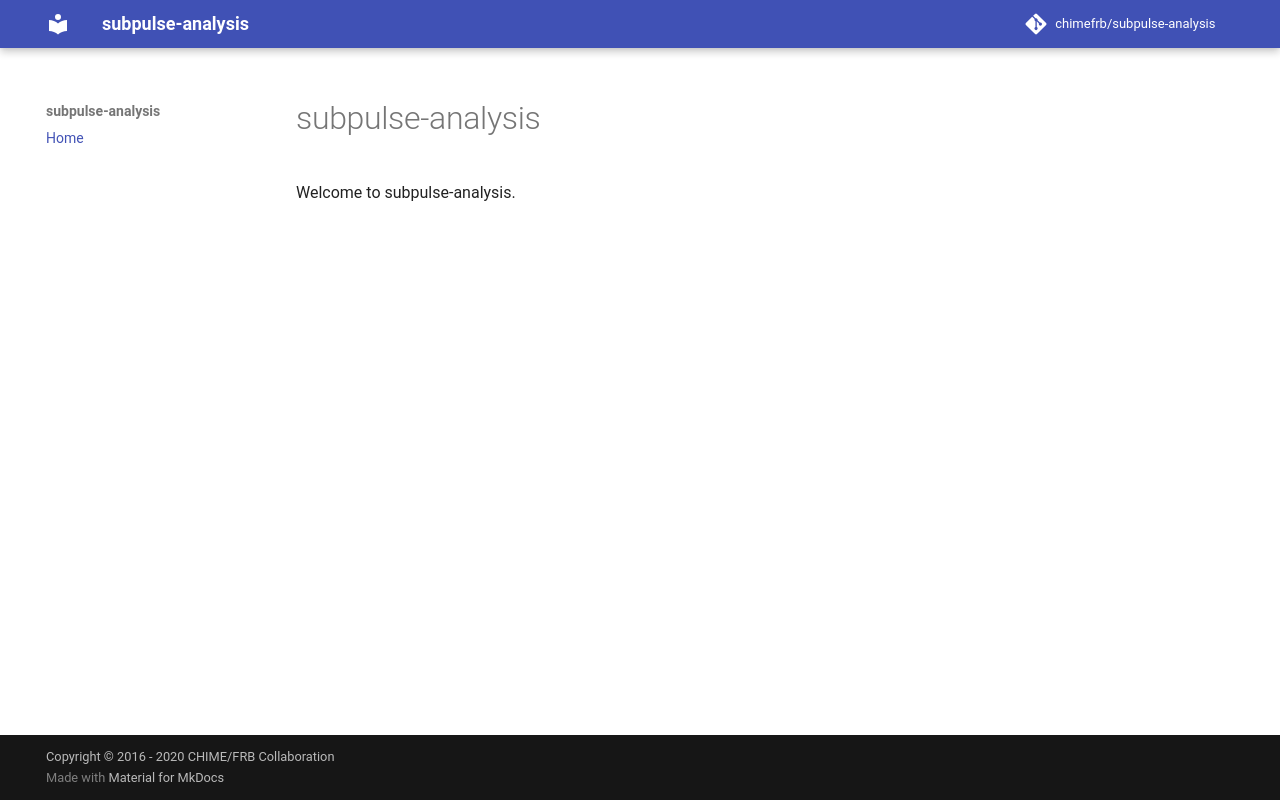

repository: CHIMEFRB/subpulse · page: index.html · generator: mkdocs

# subpulse-analysis

Welcome to subpulse-analysis.
